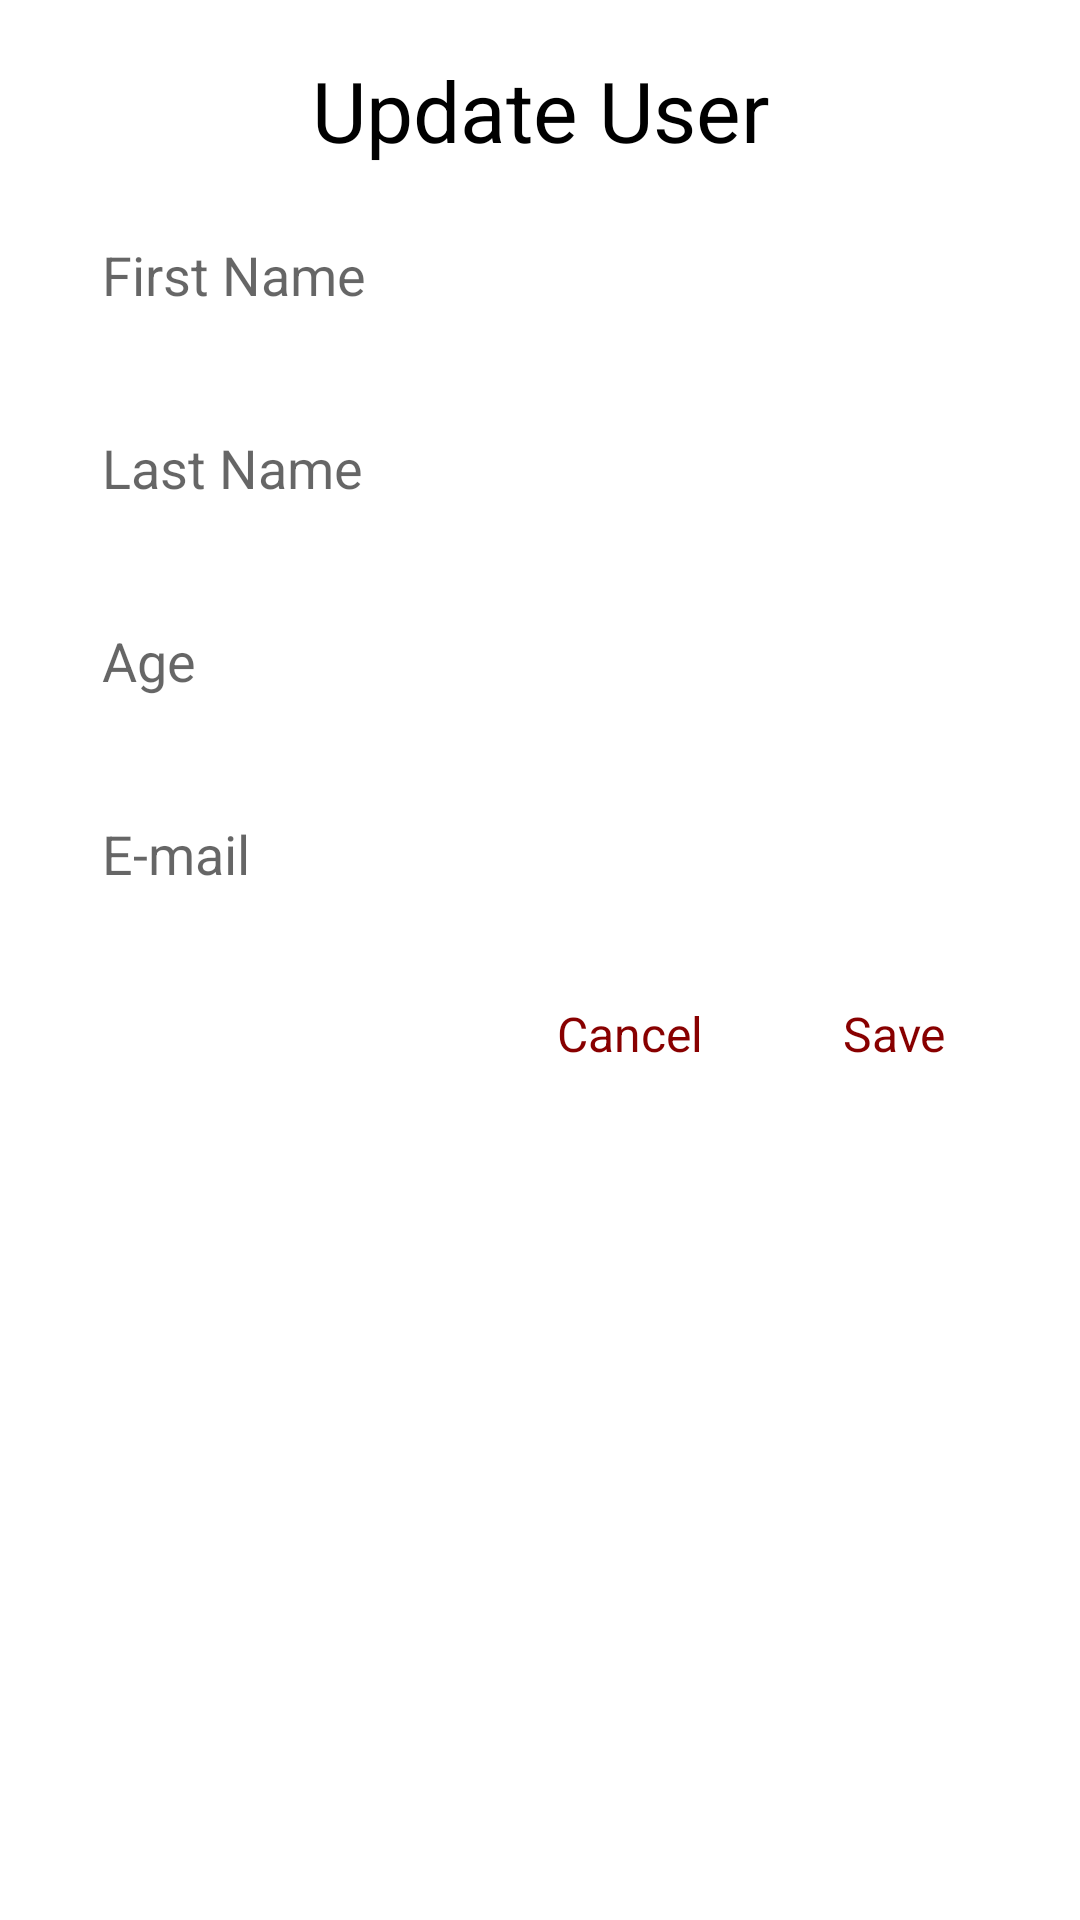

Produce the Android XML layout that renders to this screen, including the resource entries it uses.
<!-- AndroidManifest.xml: application theme Theme.UsersCRUDApp -->
<!-- res/layout/dialog_update_user.xml -->
<?xml version="1.0" encoding="utf-8"?>
<LinearLayout xmlns:android="http://schemas.android.com/apk/res/android"
    android:layout_width="300dp"
    android:layout_height="wrap_content"
    android:orientation="vertical"
    android:padding="18dp">

    <TextView
        android:layout_width="match_parent"
        android:layout_height="wrap_content"
        android:layout_marginBottom="8dp"
        android:gravity="center"
        android:text="@string/update_user"
        android:textColor="@color/black"
        android:textSize="28sp" />

    <androidx.appcompat.widget.AppCompatEditText
        android:id="@+id/firstNameEditText"
        android:layout_width="match_parent"
        android:layout_height="wrap_content"
        android:background="@drawable/edittext_white_bg"
        android:hint="@string/first_name"
        android:padding="16dp" />

    <androidx.appcompat.widget.AppCompatEditText
        android:id="@+id/lastNameEditText"
        android:layout_width="match_parent"
        android:layout_height="wrap_content"
        android:layout_marginVertical="8dp"
        android:background="@drawable/edittext_white_bg"
        android:hint="@string/last_name"
        android:padding="16dp" />

    <androidx.appcompat.widget.AppCompatEditText
        android:id="@+id/ageEditText"
        android:layout_width="match_parent"
        android:layout_height="wrap_content"
        android:background="@drawable/edittext_white_bg"
        android:hint="@string/age"
        android:inputType="number"
        android:padding="16dp" />

    <androidx.appcompat.widget.AppCompatEditText
        android:id="@+id/emailEditText"
        android:layout_width="match_parent"
        android:layout_height="wrap_content"
        android:layout_marginTop="8dp"
        android:background="@drawable/edittext_white_bg"
        android:hint="@string/e_mail"
        android:inputType="textEmailAddress"
        android:padding="16dp" />

    <LinearLayout
        android:layout_width="match_parent"
        android:layout_height="wrap_content"
        android:layout_marginTop="8dp"
        android:gravity="end"
        android:orientation="horizontal">

        <Button
            android:id="@+id/cancelButton"
            style="@style/Widget.Material3.Button.TextButton"
            android:layout_width="wrap_content"
            android:layout_height="wrap_content"
            android:text="@string/cancel"
            android:textAllCaps="false"
            android:textColor="@color/main_red_dark"
            android:textSize="16sp" />

        <Button
            android:id="@+id/saveButton"
            style="@style/Widget.Material3.Button.TextButton"
            android:layout_width="wrap_content"
            android:layout_height="wrap_content"
            android:text="@string/save"
            android:textAllCaps="false"
            android:textColor="@color/main_red_dark"
            android:textSize="16sp" />

    </LinearLayout>

</LinearLayout>
<!-- resources referenced by this layout -->
<resources>
  <color name="black">#FF000000</color>
  <color name="main_red_dark">#880000</color>
  <string name="age">Age</string>
  <string name="cancel">Cancel</string>
  <string name="e_mail">E-mail</string>
  <string name="first_name">First Name</string>
  <string name="last_name">Last Name</string>
  <string name="save">Save</string>
  <string name="update_user">Update User</string>
  <style name="Theme.UsersCRUDApp" parent="Theme.MaterialComponents.DayNight.NoActionBar">
          
          <item name="colorPrimary">@color/purple_500</item>
          <item name="colorPrimaryVariant">@color/purple_700</item>
          <item name="colorOnPrimary">@color/white</item>
          
          <item name="colorSecondary">@color/teal_200</item>
          <item name="colorSecondaryVariant">@color/teal_700</item>
          <item name="colorOnSecondary">@color/black</item>
          
          <item name="android:statusBarColor" tools:targetApi="l">?attr/colorPrimaryVariant</item>
          
      </style>
  <color name="purple_500">#FF6200EE</color>
  <color name="purple_700">#FF3700B3</color>
  <color name="white">#FFFFFFFF</color>
  <color name="teal_200">#FF03DAC5</color>
  <color name="teal_700">#FF018786</color>
</resources>
